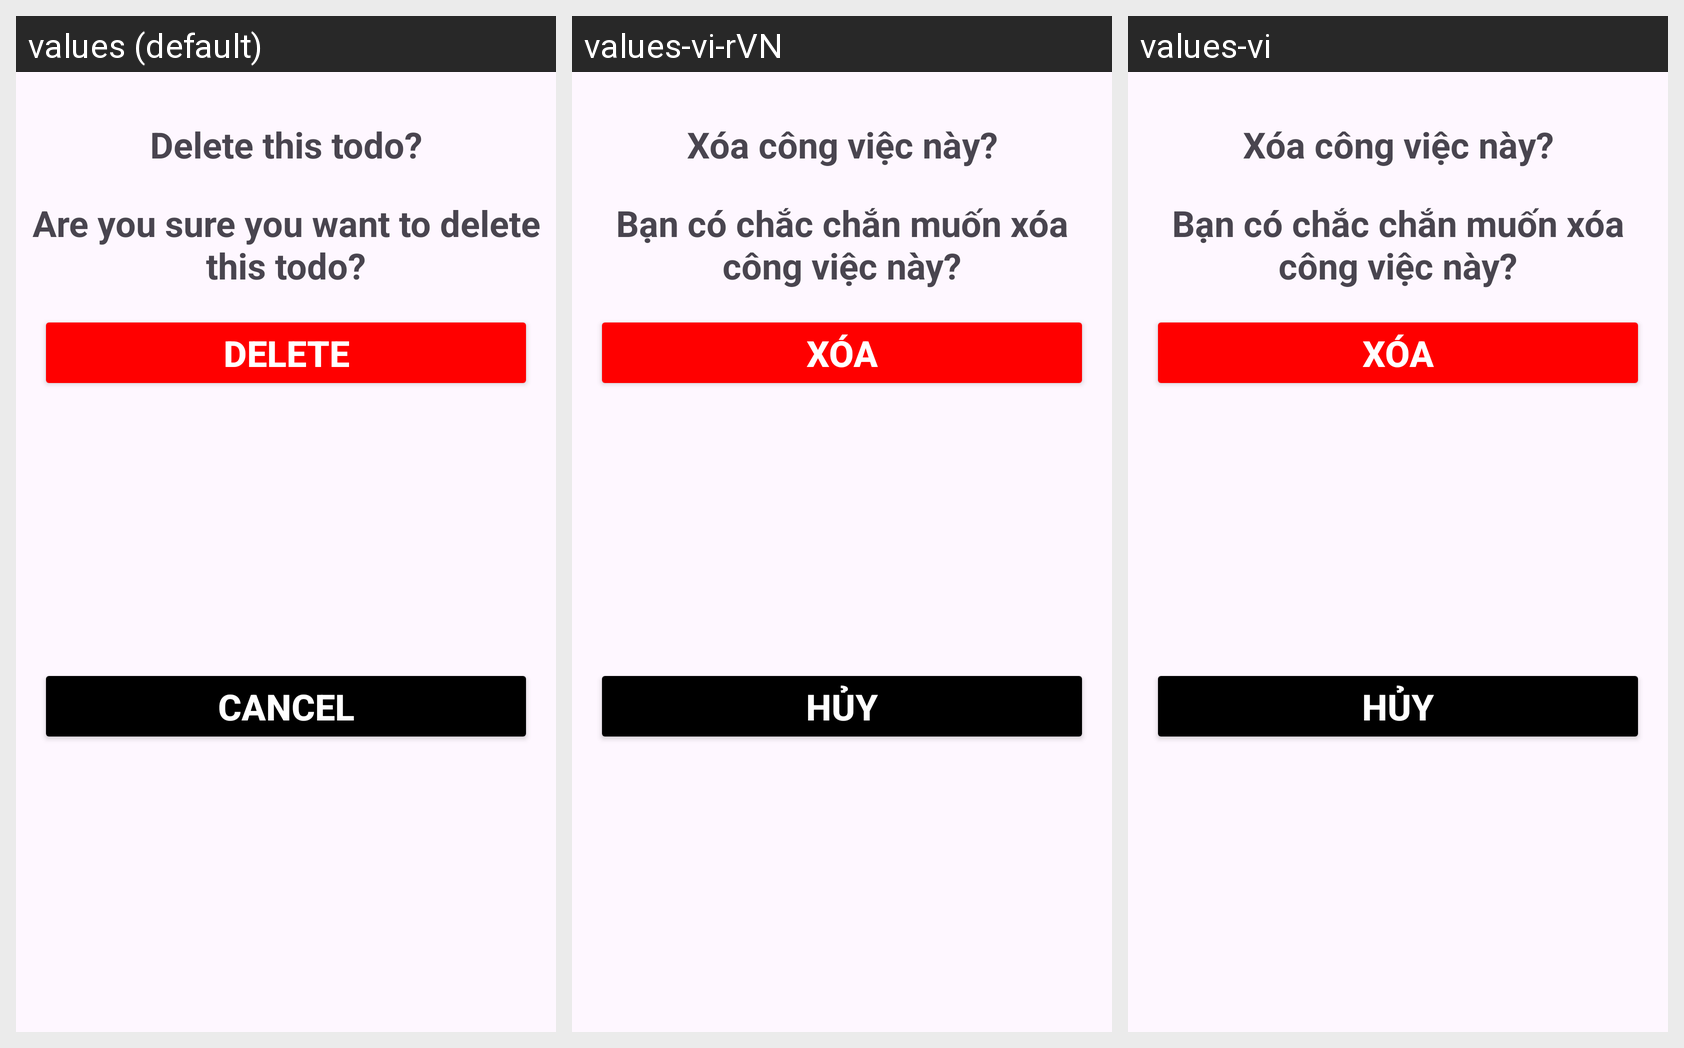

Here is an Android app screen in its default locale and in the app's own translations. Write out the translated-string differences for the strings that appear on this screen.
Android screen res/layout/bottomsheet_delete_alert.xml rendered under 3 locales, left to right: values (default), values-vi-rVN, values-vi. Device: Nexus 5 (rendered at 1080×1920; each locale shown at half size, 540×960, under a caption strip naming it); theme Theme.ToDoList2.
Strings drawn on this screen, with the default value and each locale's value (text and hints the layout hard-codes, and strings that could not be matched under every locale, appear in the picture but are not listed):

delete
  values: Delete
  values-vi-rVN: Xóa
  values-vi: Xóa

cancel
  values: Cancel
  values-vi-rVN: Hủy
  values-vi: Hủy
